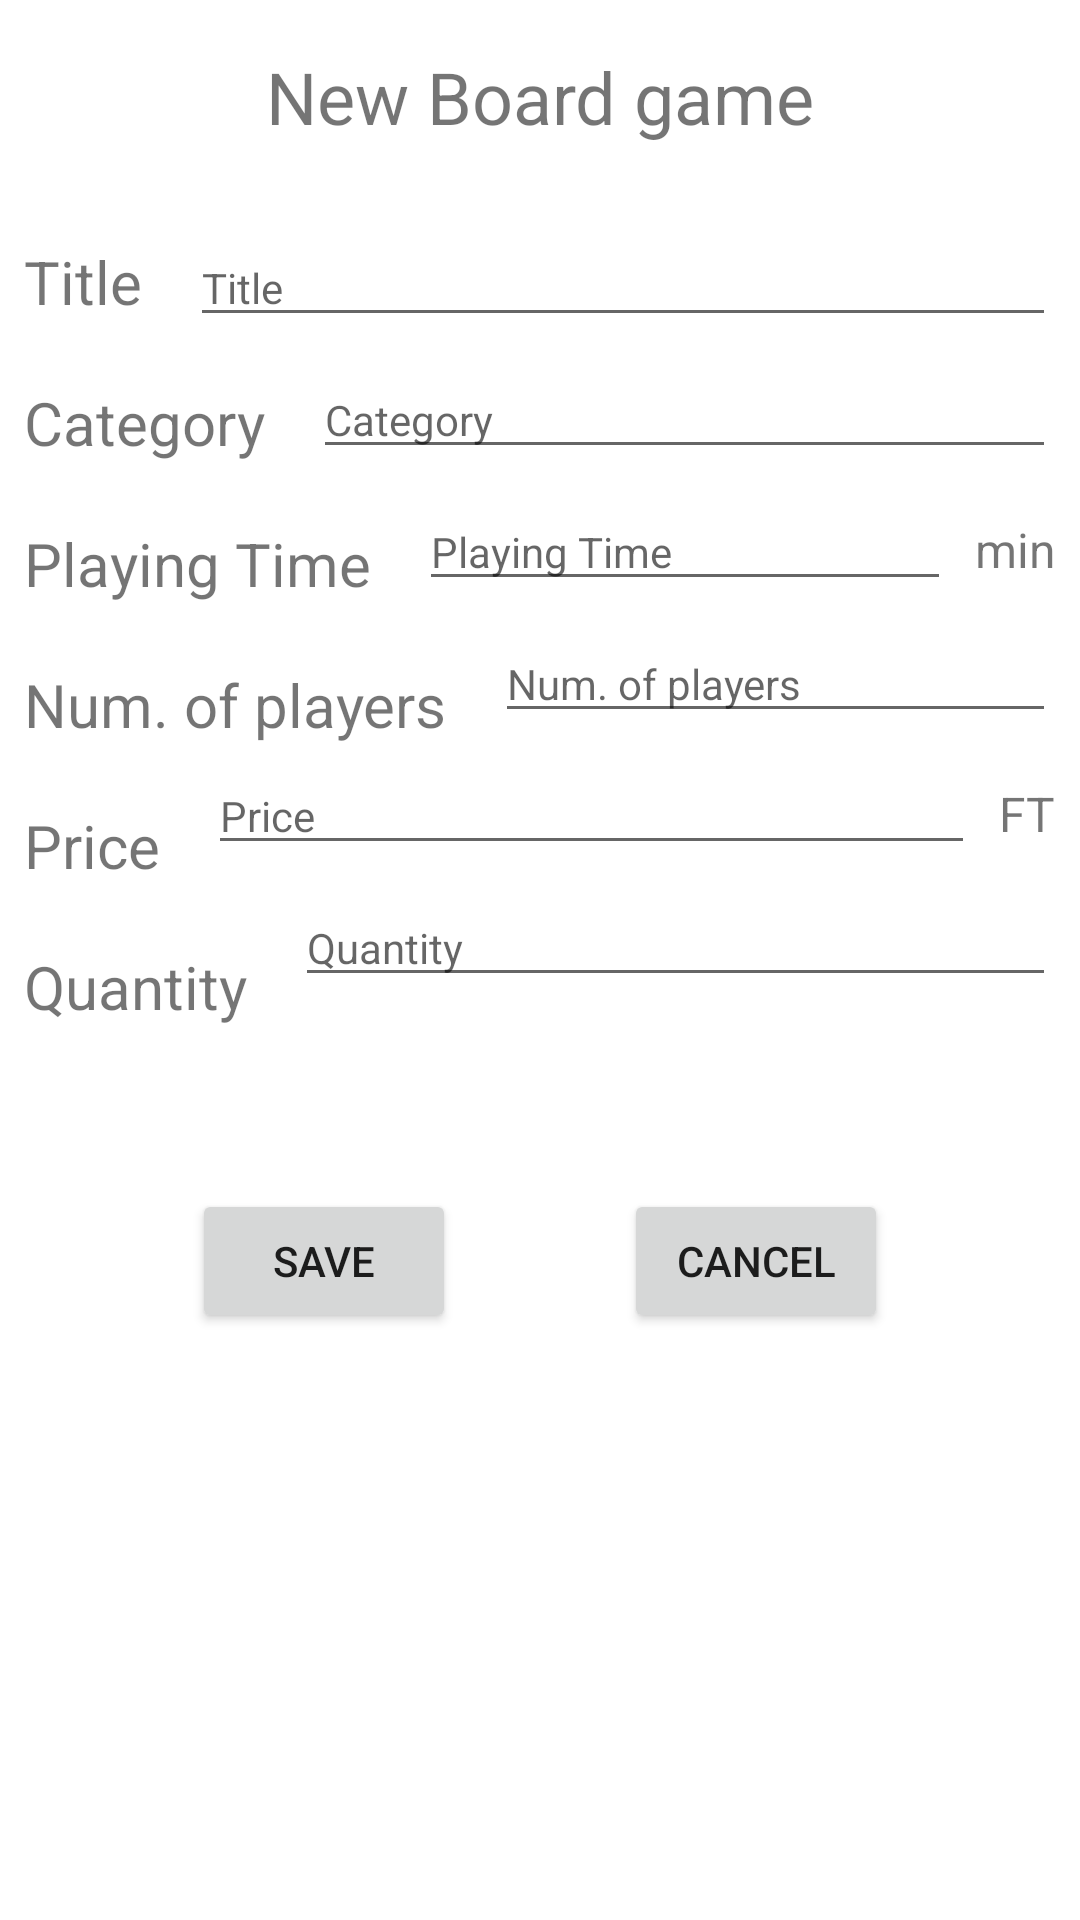

Reconstruct the res/layout file that produces this screen, plus the resources it refers to.
<!-- AndroidManifest.xml: application theme Theme.Inventorysystem -->
<!-- res/layout/activity_create_product.xml -->
<?xml version="1.0" encoding="utf-8"?>
<androidx.constraintlayout.widget.ConstraintLayout xmlns:android="http://schemas.android.com/apk/res/android"
    xmlns:app="http://schemas.android.com/apk/res-auto"
    xmlns:tools="http://schemas.android.com/tools"
    android:layout_width="match_parent"
    android:layout_height="match_parent"
    tools:context=".CreateProduct">

    <TextView
        android:id="@+id/createEditTitle"
        android:layout_width="wrap_content"
        android:layout_height="wrap_content"
        android:layout_marginStart="8dp"
        android:layout_marginTop="16dp"
        android:layout_marginEnd="8dp"
        android:text="@string/createEditTitle"
        android:textSize="24sp"
        app:layout_constraintEnd_toEndOf="parent"
        app:layout_constraintStart_toStartOf="parent"
        app:layout_constraintTop_toTopOf="parent" />

    <TextView
        android:id="@+id/boardGameTitle"
        android:layout_width="0dp"
        android:layout_height="wrap_content"
        android:layout_marginStart="8dp"
        android:layout_marginTop="32dp"
        android:text="@string/boardGameTitle"
        android:textSize="20sp"
        app:layout_constraintStart_toStartOf="parent"
        app:layout_constraintTop_toBottomOf="@+id/createEditTitle" />

    <EditText
        android:id="@+id/editGameTitle"
        android:layout_width="0dp"
        android:layout_height="wrap_content"
        android:layout_marginStart="16dp"
        android:layout_marginTop="28dp"
        android:layout_marginEnd="8dp"
        android:ems="10"
        android:hint="@string/boardGameTitle"
        android:inputType="textPersonName"
        android:textSize="14sp"
        app:layout_constraintEnd_toEndOf="parent"
        app:layout_constraintStart_toEndOf="@+id/boardGameTitle"
        app:layout_constraintTop_toBottomOf="@+id/createEditTitle" />

    <TextView
        android:id="@+id/boardgameCategory"
        android:layout_width="wrap_content"
        android:layout_height="wrap_content"
        android:layout_marginStart="8dp"
        android:layout_marginTop="20dp"
        android:text="@string/boardGameCategory"
        android:textSize="20sp"
        app:layout_constraintStart_toStartOf="parent"
        app:layout_constraintTop_toBottomOf="@+id/boardGameTitle" />

    <EditText
        android:id="@+id/editGameCategory"
        android:layout_width="0dp"
        android:layout_height="wrap_content"
        android:layout_marginStart="16dp"
        android:layout_marginTop="8dp"
        android:layout_marginEnd="8dp"
        android:ems="10"
        android:hint="@string/boardGameCategory"
        android:inputType="text"
        android:textSize="14sp"
        app:layout_constraintEnd_toEndOf="parent"
        app:layout_constraintStart_toEndOf="@+id/boardgameCategory"
        app:layout_constraintTop_toBottomOf="@+id/editGameTitle" />

    <TextView
        android:id="@+id/boardGamePlayingTime"
        android:layout_width="wrap_content"
        android:layout_height="wrap_content"
        android:layout_marginStart="8dp"
        android:layout_marginTop="20dp"
        android:text="@string/boardGamePlayingTime"
        android:textSize="20sp"
        app:layout_constraintStart_toStartOf="parent"
        app:layout_constraintTop_toBottomOf="@+id/boardgameCategory" />

    <EditText
        android:id="@+id/editGameTime"
        android:layout_width="0dp"
        android:layout_height="wrap_content"
        android:layout_marginStart="16dp"
        android:layout_marginTop="8dp"
        android:layout_marginEnd="8dp"
        android:ems="10"
        android:hint="@string/boardGamePlayingTime"
        android:inputType="number"
        android:textSize="14sp"
        app:layout_constraintEnd_toStartOf="@+id/min"
        app:layout_constraintStart_toEndOf="@+id/boardGamePlayingTime"
        app:layout_constraintTop_toBottomOf="@+id/editGameCategory" />

    <TextView
        android:id="@+id/min"
        android:layout_width="wrap_content"
        android:layout_height="wrap_content"
        android:layout_marginTop="16dp"
        android:layout_marginEnd="8dp"
        android:text="@string/boardGamePlayingTimeMin"
        android:textSize="16sp"
        app:layout_constraintEnd_toEndOf="parent"
        app:layout_constraintTop_toBottomOf="@+id/editGameCategory" />

    <TextView
        android:id="@+id/textView6"
        android:layout_width="wrap_content"
        android:layout_height="wrap_content"
        android:layout_marginStart="8dp"
        android:layout_marginTop="20dp"
        android:text="@string/boardGameMaxNumOfPlayers"
        android:textSize="20sp"
        app:layout_constraintStart_toStartOf="parent"
        app:layout_constraintTop_toBottomOf="@+id/boardGamePlayingTime" />

    <EditText
        android:id="@+id/editGameNumPlayers"
        android:layout_width="0dp"
        android:layout_height="wrap_content"
        android:layout_marginStart="16dp"
        android:layout_marginTop="8dp"
        android:layout_marginEnd="8dp"
        android:ems="10"
        android:hint="@string/boardGameMaxNumOfPlayers"
        android:inputType="number"
        android:textSize="14sp"
        app:layout_constraintEnd_toEndOf="parent"
        app:layout_constraintStart_toEndOf="@+id/textView6"
        app:layout_constraintTop_toBottomOf="@+id/editGameTime" />

    <TextView
        android:id="@+id/textView7"
        android:layout_width="wrap_content"
        android:layout_height="wrap_content"
        android:layout_marginStart="8dp"
        android:layout_marginTop="20dp"
        android:text="@string/boardGamePrice"
        android:textSize="20sp"
        app:layout_constraintStart_toStartOf="parent"
        app:layout_constraintTop_toBottomOf="@+id/textView6" />

    <TextView
        android:id="@+id/textView8"
        android:layout_width="wrap_content"
        android:layout_height="wrap_content"
        android:layout_marginTop="16dp"
        android:layout_marginEnd="8dp"
        android:text="@string/boardGamePriceFT"
        android:textSize="16sp"
        app:layout_constraintEnd_toEndOf="parent"
        app:layout_constraintTop_toBottomOf="@+id/editGameNumPlayers" />

    <EditText
        android:id="@+id/editGamePrice"
        android:layout_width="0dp"
        android:layout_height="wrap_content"
        android:layout_marginStart="16dp"
        android:layout_marginTop="8dp"
        android:layout_marginEnd="8dp"
        android:ems="10"
        android:hint="@string/boardGamePrice"
        android:inputType="number"
        android:textSize="14sp"
        app:layout_constraintEnd_toStartOf="@+id/textView8"
        app:layout_constraintStart_toEndOf="@+id/textView7"
        app:layout_constraintTop_toBottomOf="@+id/editGameNumPlayers" />

    <TextView
        android:id="@+id/textView9"
        android:layout_width="wrap_content"
        android:layout_height="wrap_content"
        android:layout_marginStart="8dp"
        android:layout_marginTop="20dp"
        android:text="@string/boardGameQuantity"
        android:textSize="20sp"
        app:layout_constraintStart_toStartOf="parent"
        app:layout_constraintTop_toBottomOf="@+id/textView7" />

    <EditText
        android:id="@+id/editGameQuantity"
        android:layout_width="0dp"
        android:layout_height="wrap_content"
        android:layout_marginStart="16dp"
        android:layout_marginTop="8dp"
        android:layout_marginEnd="8dp"
        android:ems="10"
        android:hint="@string/boardGameQuantity"
        android:inputType="number"
        android:textSize="14sp"
        app:layout_constraintEnd_toEndOf="parent"
        app:layout_constraintStart_toEndOf="@+id/textView9"
        app:layout_constraintTop_toBottomOf="@+id/editGamePrice" />

    <Button
        android:id="@+id/saveButton"
        android:layout_width="wrap_content"
        android:layout_height="wrap_content"
        android:layout_marginStart="64dp"
        android:layout_marginTop="64dp"
        android:text="@string/saveButton"
        app:layout_constraintStart_toStartOf="parent"
        app:layout_constraintTop_toBottomOf="@+id/editGameQuantity" />

    <Button
        android:id="@+id/cancelButton"
        android:layout_width="wrap_content"
        android:layout_height="wrap_content"
        android:layout_marginTop="64dp"
        android:layout_marginEnd="64dp"
        android:text="@string/cancelButton"
        app:layout_constraintEnd_toEndOf="parent"
        app:layout_constraintTop_toBottomOf="@+id/editGameQuantity" />

</androidx.constraintlayout.widget.ConstraintLayout>
<!-- resources referenced by this layout -->
<resources>
  <string name="boardGameCategory">Category</string>
  <string name="boardGameMaxNumOfPlayers">Num. of players</string>
  <string name="boardGamePlayingTime">Playing Time</string>
  <string name="boardGamePlayingTimeMin">min</string>
  <string name="boardGamePrice">Price</string>
  <string name="boardGamePriceFT">FT</string>
  <string name="boardGameQuantity">Quantity</string>
  <string name="boardGameTitle">Title</string>
  <string name="cancelButton">Cancel</string>
  <string name="createEditTitle">New Board game</string>
  <string name="saveButton">Save</string>
  <style name="Theme.Inventorysystem" parent="Theme.MaterialComponents.DayNight.DarkActionBar">
          
          <item name="colorPrimary">@color/purple_500</item>
          <item name="colorPrimaryVariant">@color/purple_700</item>
          <item name="colorOnPrimary">@color/white</item>
          
          <item name="colorSecondary">@color/teal_200</item>
          <item name="colorSecondaryVariant">@color/teal_700</item>
          <item name="colorOnSecondary">@color/black</item>
          
          <item name="android:statusBarColor" tools:targetApi="l">?attr/colorPrimaryVariant</item>
          
      </style>
  <!-- not gathered from this repository: default colours our renderer supplied (Android Studio template values) -->
  <color name="purple_500">#FF6200EE</color>
  <color name="purple_700">#FF3700B3</color>
  <color name="teal_200">#FF03DAC5</color>
  <color name="teal_700">#FF018786</color>
  <color name="black">#FF000000</color>
  <color name="white">#FFFFFFFF</color>
</resources>
